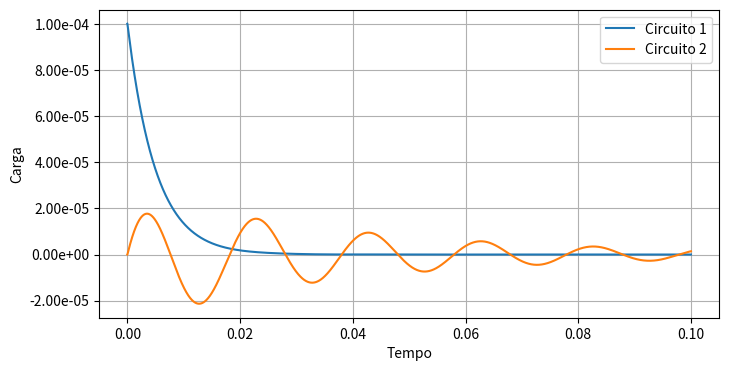
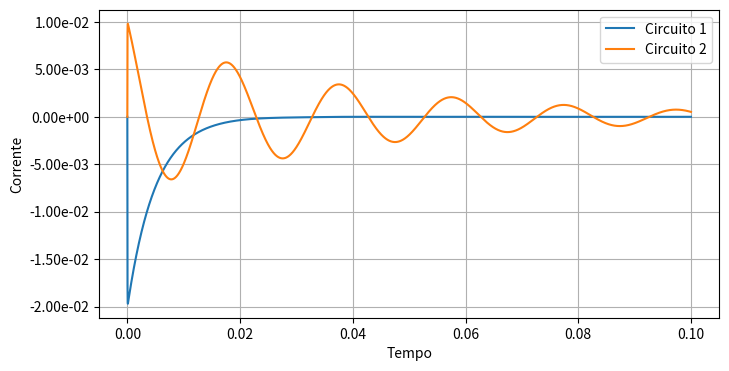
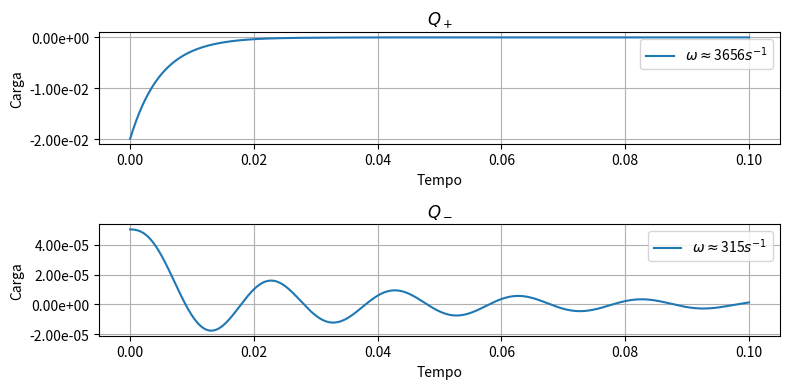

The matplotlib source for these figures, in order:
#!/usr/bin/env python3
# -*- coding: utf-8 -*-
"""
Created on Sun Dec  1 17:01:46 2019

[redacted]
"""

#%% Importando
import numpy as np
from scipy.integrate import odeint
import matplotlib.pyplot as plt
from matplotlib.ticker import FormatStrFormatter

#%% Variáveis para o RLC acoplado
def fontes():
    F1 = 0
    F2 = 0
    return [F1, F2]

def indutancia():
    L1 = 1e-2
    L2 = 1e-2
    return [L1, L2]

def capacitancia():
    C1 = 1e-5
    C2 = 1e-3
    return [C1, C2]

def resistencia():
    R1 = 500
    R2 = 0.5
    return [R1, R2]

def acoplamento_mutua():
    return 0.5

def mutua():
    k = acoplamento_mutua()
    L1, L2 = indutancia()
    M = k*np.sqrt(L1*L2)
    return M

def RLC_coupled_inicial():
    Q1_inicial = 1e-4
    Q2_inicial = 0
    I1_inicial = 0
    I2_inicial = 0
    return [Q1_inicial, Q2_inicial, I1_inicial, I2_inicial]

#%%
def RLC_coupled(QI_coupled, t):
    Q1, Q2, I1, I2 = QI_coupled
    
    F1, F2 = fontes()
    R1, R2 = resistencia()
    L1, L2 = indutancia()
    C1, C2 = capacitancia()
    M = mutua()
    
    dI1 = -L2*R1 * I1 + M*R2 *I2 - L2/C1 * Q1 + M/C2 * Q2 + L2*F1 - M*F2
    dI1 = dI1/(L1*L2 - M**2)
    dI2 = -M*R1 * I1 + L1*R2 * I2 - M/C1 * Q1 + L2/C2 * Q2 + M*F1 - L1*F2
    dI2 = dI2/(M**2 - L1*L2)
    
    res = [I1, I2, dI1, dI2]
    return res


#%%
def simulate_RLC_Coupled():
    #Parâmetros
    F1, F2 = fontes()
    R1, R2 = resistencia()
    L1, L2 = indutancia()
    C1, C2 = capacitancia()
    M = mutua()
    
    alpha1 = R1/(2*L1)
    alpha2 = R2/(2*L2)
    
    omega1 = np.sqrt(1/(L1*C1))
    omega2 = np.sqrt(1/(L2*C2))
    
    print(alpha1/omega1)
    print(alpha2/omega2)

    
    #Modos normais
    A = (C1*L1 + C2*L2)/(2*C1*C2*(L1*L2 - M**2))
    B = 1/(C1*C2 * (L1*L2 - M**2)) 
    
    modo_normal1 = np.sqrt(A + np.sqrt(A**2 - B))
    modo_normal2 = np.sqrt(A - np.sqrt(A**2 - B))
    print('omega_+: ' + str(modo_normal1))
    print('omega_-: ' + str(modo_normal2))
    
    #Condição inicial
    QI_coupled_inicial = RLC_coupled_inicial()
    
    #Simulação
    t = np.linspace(0, 0.1, 100001)
    Q1, Q2, I1, I2 = odeint(RLC_coupled, QI_coupled_inicial, t).T 
    
    
    #Plot Carga
    fig, ax = plt.subplots(figsize=(8, 4))

    ax.set(xlabel='Tempo', ylabel='Carga')

    ax.plot(t,Q1, label='Circuito 1')
    ax.plot(t,Q2, label='Circuito 2')
    ax.grid(which='both')
    ax.yaxis.set_major_formatter(FormatStrFormatter('%.2e'))
    ax.legend()

    plt.savefig('Acop_Carga.png',dpi=800,bbox_inches='tight')
    plt.show()
    
    
    
    #Plot Corrente
    fig, ax = plt.subplots(figsize=(8, 4))
    ax.set(xlabel='Tempo', ylabel='Corrente')

    ax.plot(t,I1, label='Circuito 1')
    ax.plot(t,I2, label='Circuito 2')
    ax.grid(which='both')
    ax.yaxis.set_major_formatter(FormatStrFormatter('%.2e'))
    ax.legend()

    plt.savefig('Acop_Corrente.png',dpi=800,bbox_inches='tight')
    plt.show()
    
    
    
    
    #Modos normais
    normal1 = Q2 + (L1/M - 1/(modo_normal1**2 * M * C1 )) * Q1
    normal2 = Q2 + (L1/M - 1/(modo_normal2**2 * M * C1 )) * Q1
    
    fig, (ax1, ax2) = plt.subplots(2,1, figsize=(8, 4))
    
    ax1.set(xlabel='Tempo', ylabel='Carga', title = '$Q_+$')
    ax1.plot(t,normal2, label =r'$\omega \approx $' + str(int(modo_normal1)) + '$ s^{-1}$')
    ax1.grid(which='both')
    ax1.yaxis.set_major_formatter(FormatStrFormatter('%.2e'))
    ax1.legend()
    
    ax2.set(xlabel='Tempo', ylabel='Carga', title = '$Q_-$')
    ax2.plot(t,normal1, label=r'$\omega \approx $' + str(int(modo_normal2)) + '$ s^{-1}$')
    ax2.grid(which='both')
    ax2.yaxis.set_major_formatter(FormatStrFormatter('%.2e'))
    ax2.legend()
    
    fig.tight_layout()
    plt.savefig('Acop_Carga_Normal.png',dpi=800,bbox_inches='tight')
    plt.show()
    
#%%
    
simulate_RLC_Coupled()
